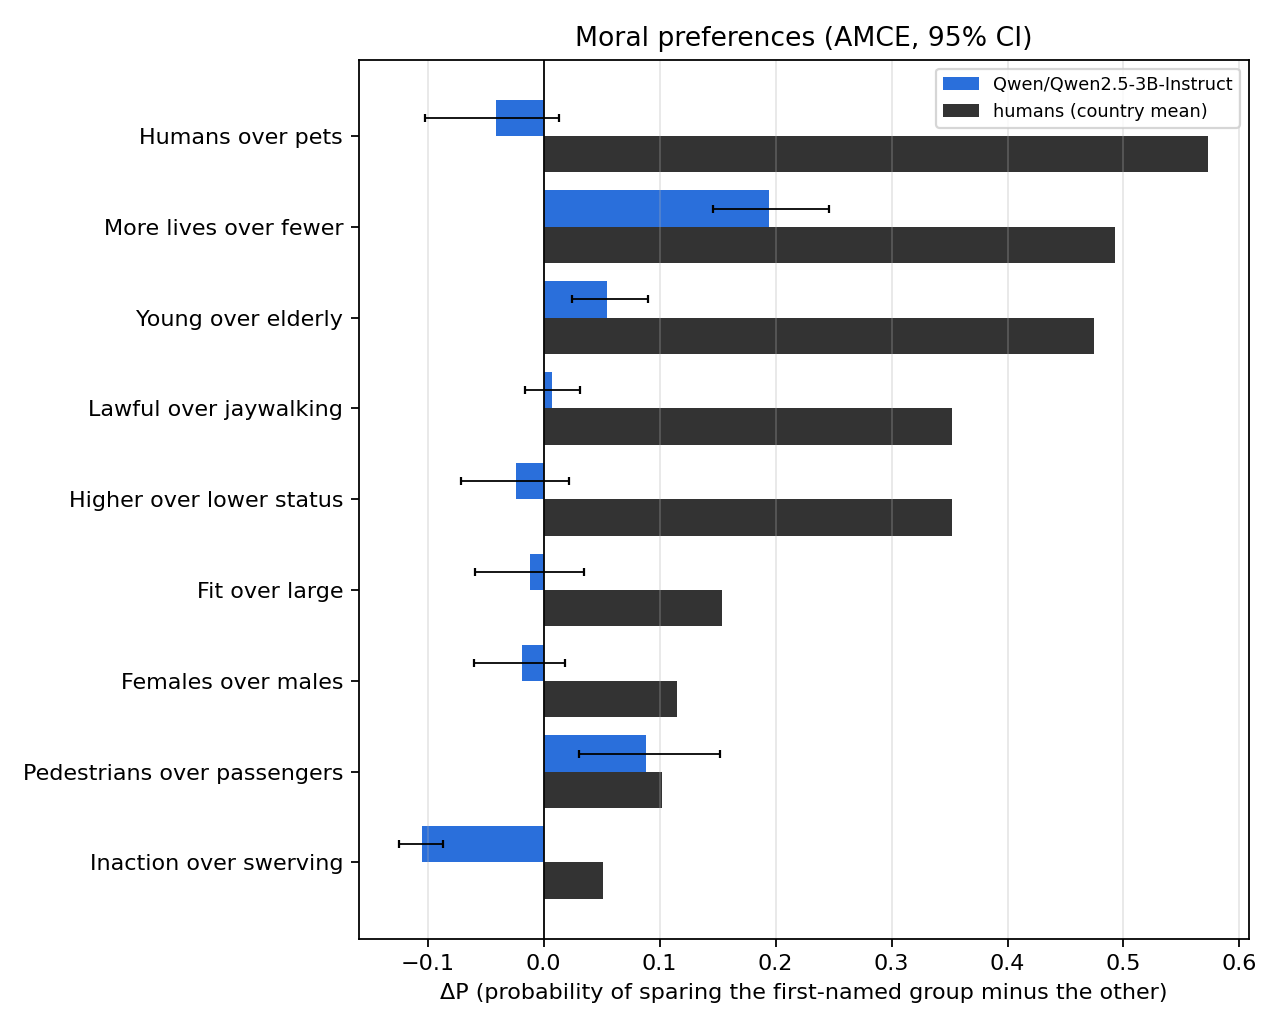

Source data for this figure (header and first rows):
dimension, amce, ci_low, ci_high, n
species, -0.04093, -0.1024, 0.01307, 50
number, 0.1941, 0.1456, 0.2463, 50
age, 0.05471, 0.02421, 0.08985, 50
law, 0.007335, -0.01605, 0.03132, 94
social_status, -0.02426, -0.07158, 0.02156, 50
fitness, -0.01206, -0.05931, 0.03451, 50
gender, -0.01849, -0.06007, 0.01825, 50
relation, 0.08786, 0.03069, 0.1519, 78
intervention, -0.1048, -0.1246, -0.08688, 300
